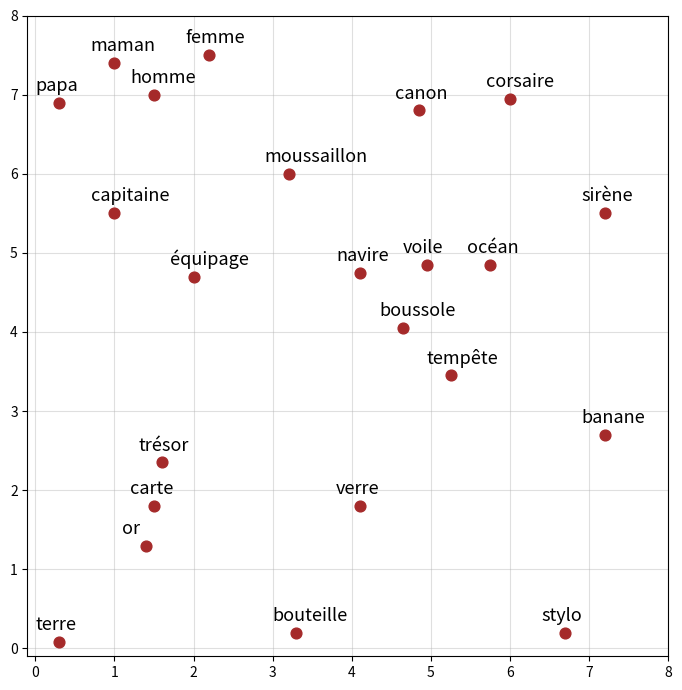

This chart was generated by the following Python code:
import matplotlib.pyplot as plt

points = {
    # Lettre I
    "trésor": (1.6, 2.35),
    "carte": (1.5, 1.8),
    "or": (1.4, 1.3),

    # Lettre A
    "navire": (4.1, 4.75),
    "boussole": (4.65, 4.05),
    "voile": (4.95, 4.85),
    "océan": (5.75, 4.85),
    "tempête": (5.25, 3.45),

    "terre": (0.3, 0.08),
    "capitaine": (1.0, 5.5),
    "équipage": (2, 4.7),
    "moussaillon": (3.2, 6.0),

    "bouteille": (3.3, 0.2),
    "verre": (4.1, 1.8),
    "stylo": (6.7, 0.2),

    "canon": (4.85, 6.8),
    "corsaire": (6, 6.95),
    "sirène": (7.2, 5.5),
    "banane": (7.2, 2.7),

    "homme": (1.5, 7.0),
    "femme": (2.2, 7.5),
    "papa": (0.3, 6.9),
    "maman": (1, 7.4),
}

fig, ax = plt.subplots(figsize=(9, 7))

ax.set_axisbelow(True)
ax.grid(True, which='major', linestyle='-', alpha=0.4)

for mot, (x, y) in points.items():
    ax.scatter(x, y, s=60, color='brown')
    ax.text(x - 0.3, y + 0.15, mot, fontsize=13)

ax.set_xlim(-0.1, 8)
ax.set_ylim(-0.1, 8)

ax.set_xticks(range(0, 9))
ax.set_yticks(range(0, 9))

ax.set_aspect('equal')

plt.tight_layout()
plt.show()
